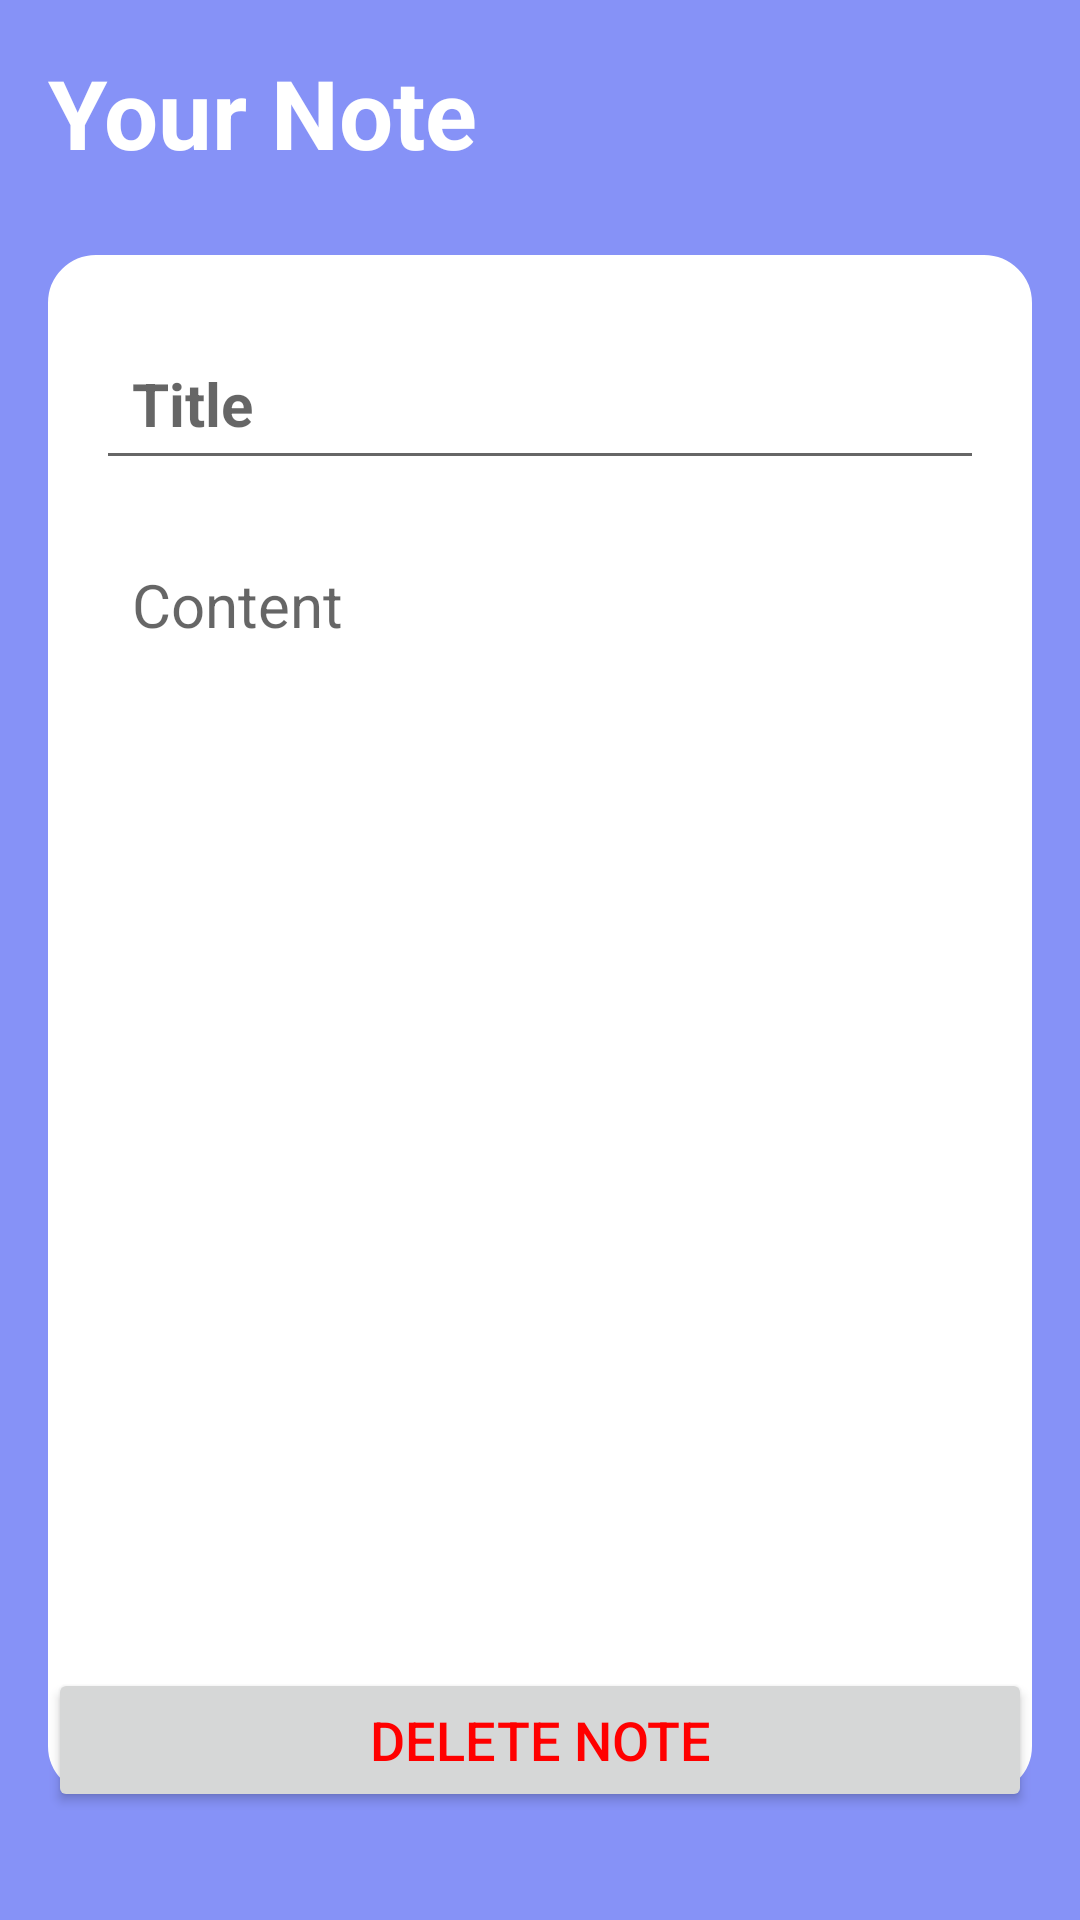

Here is an Android app screen rendered from its layout file. Give the layout XML and the strings, colors and styles it references.
<!-- AndroidManifest.xml: application theme Theme.Task_management -->
<!-- res/layout/activity_update_note.xml -->
<?xml version="1.0" encoding="utf-8"?>
<RelativeLayout xmlns:android="http://schemas.android.com/apk/res/android"
    xmlns:app="http://schemas.android.com/apk/res-auto"
    xmlns:tools="http://schemas.android.com/tools"
    android:layout_width="match_parent"
    android:layout_height="match_parent"
    android:background="@color/lavender"
    android:padding="16dp"
    tools:context=".crud.UpdateNote">

    <RelativeLayout
        android:layout_width="match_parent"
        android:layout_height="wrap_content"
        android:id="@+id/title_bar_layout">

        <TextView
            android:id="@+id/page_title"
            android:layout_width="wrap_content"
            android:layout_height="wrap_content"
            android:text="Your Note"
            android:textColor="@color/white"
            android:textSize="32sp"
            android:textStyle="bold" />

        <TextView
            android:id="@+id/Note_id"
            android:layout_width="wrap_content"
            android:layout_height="wrap_content"
            android:text="Your Note"
            android:textColor="@color/white"
            android:textSize="32sp"
            android:textStyle="bold"
            android:visibility="gone"/>

        <ImageButton
            android:layout_width="36dp"
            android:layout_height="36dp"
            android:id="@+id/save_note_btn"
            android:src="@drawable/baseline_done_24"
            android:layout_alignParentEnd="true"
            android:layout_centerVertical="true"
            app:tint="@color/white"
            android:background="?attr/selectableItemBackgroundBorderless"

            />

    </RelativeLayout>

    <LinearLayout
        android:layout_width="match_parent"
        android:layout_height="wrap_content"
        android:layout_below="@id/title_bar_layout"
        android:orientation="vertical"
        android:padding="16dp"
        android:layout_marginVertical="26dp"
        android:backgroundTint="@color/white"
        android:background="@drawable/lavender_border">

        <EditText
            android:layout_width="match_parent"
            android:layout_height="wrap_content"
            android:id="@+id/notes_title_text"
            android:hint="Title"
            android:textSize="20sp"
            android:textStyle="bold"
            android:layout_marginVertical="8dp"
            android:padding="12dp"
            android:textColor="@color/black"/>
        <EditText
            android:layout_width="match_parent"
            android:layout_height="wrap_content"
            android:id="@+id/notes_content_text"
            android:hint="Content"
            android:minLines="25"
            android:gravity="top"
            android:textSize="20sp"
            android:layout_marginVertical="8dp"
            android:padding="12dp"
            android:textColor="@color/black"/>


    </LinearLayout>

    <Button
        android:layout_width="match_parent"
        android:layout_height="wrap_content"
        android:id="@+id/delete_note_btn"
        android:text="Delete note"
        android:layout_alignParentBottom="true"
        android:gravity="center"
        android:layout_marginBottom="20dp"
        android:textSize="18sp"
        android:textColor="#FF0000"/>



</RelativeLayout>
<!-- resources referenced by this layout -->
<resources>
  <color name="black">#FF000000</color>
  <color name="lavender">#8692f7</color>
  <color name="white">#FFFFFFFF</color>
  <!-- drawable lavender_border (drawable) -->
  <?xml version="1.0" encoding="utf-8"?>
  <shape xmlns:android="http://schemas.android.com/apk/res/android"
      android:shape="rectangle">
      <stroke
          android:width="2dp"
          android:color="@color/lavender"/>
      <corners
          android:radius="15dp"/>
  </shape>
  <style name="Theme.Task_management" parent="Base.Theme.Task_management" />
  <style name="Base.Theme.Task_management" parent="Theme.MaterialComponents.DayNight.NoActionBar">
          
          
      </style>
</resources>
